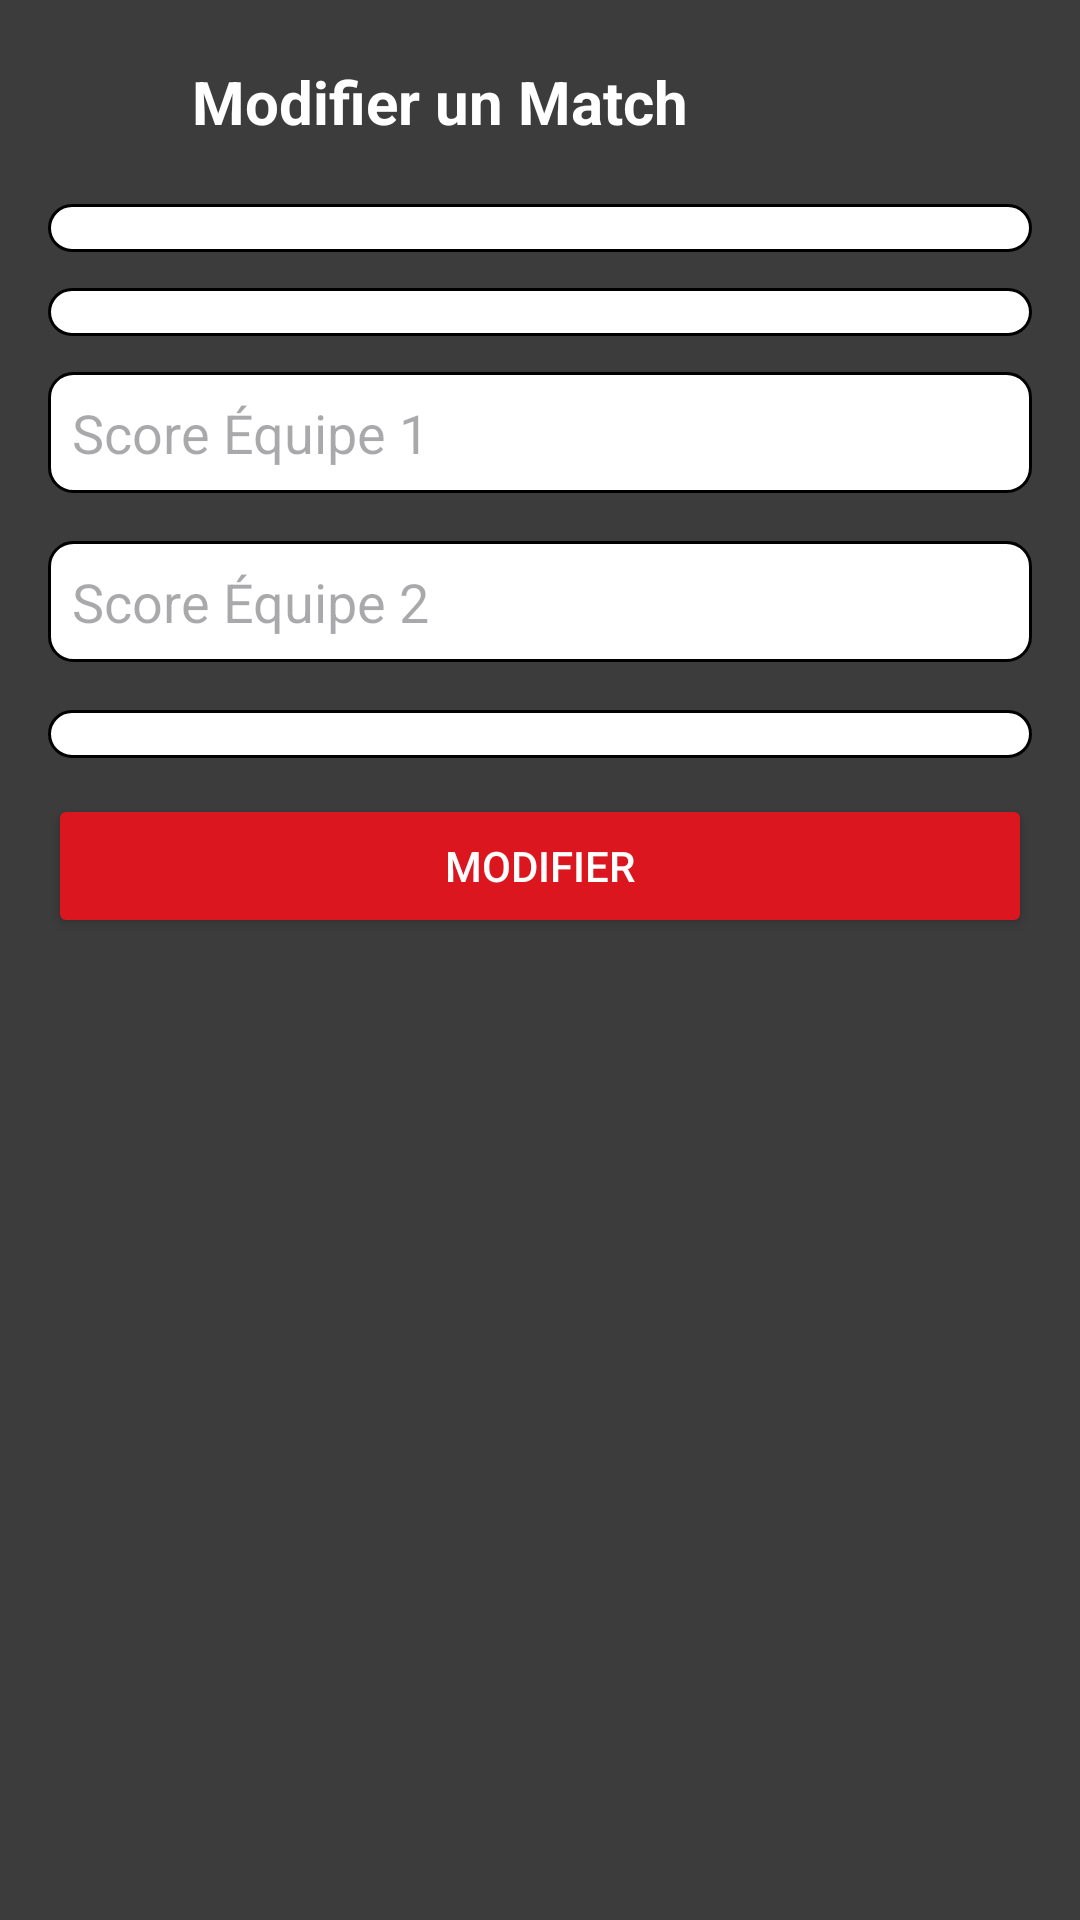

Produce the Android XML layout that renders to this screen, including the resource entries it uses.
<!-- AndroidManifest.xml: application theme Theme.E_sports_tournament_management_system -->
<!-- res/layout/activity_edit_match.xml -->
<?xml version="1.0" encoding="utf-8"?>
<LinearLayout xmlns:android="http://schemas.android.com/apk/res/android"
    xmlns:app="http://schemas.android.com/apk/res-auto"
    android:orientation="vertical"
    android:layout_width="match_parent"
    android:layout_height="match_parent"
    android:background="#3C3C3C"
    android:padding="16dp">

    <LinearLayout
        android:layout_width="match_parent"
        android:layout_height="wrap_content"
        android:orientation="horizontal"
        android:gravity="center_vertical"
        android:paddingBottom="16dp">

        <ImageButton
            android:id="@+id/btnBackDashboard"
            android:layout_width="36dp"
            android:layout_height="36dp"
            android:background="@android:color/transparent"
            android:src="@drawable/ic_back"
            android:contentDescription="Retour"
            app:tint="#FFFFFF" />

        <TextView
            android:layout_width="wrap_content"
            android:layout_height="wrap_content"
            android:layout_marginStart="12dp"
            android:text="Modifier un Match"
            android:textColor="#FFFFFF"
            android:textSize="20sp"
            android:textStyle="bold" />
    </LinearLayout>

    <Spinner
        android:id="@+id/spinnerTeam1"
        android:layout_width="match_parent"
        android:layout_height="wrap_content"
        android:layout_marginBottom="12dp"
        android:background="@drawable/edit_text_background" />
    <Spinner
        android:id="@+id/spinnerTeam2"
        android:layout_width="match_parent"
        android:layout_height="wrap_content"
        android:layout_marginBottom="12dp"
        android:background="@drawable/edit_text_background" />

    <EditText
        android:id="@+id/editTextScoreA"
        android:layout_width="match_parent"
        android:layout_height="wrap_content"
        android:hint="Score Équipe 1"
        android:layout_marginBottom="16dp"
        android:background="@drawable/edit_text_background"
        android:textColor="@color/black"
        android:inputType="number" />

    <EditText
        android:id="@+id/editTextScoreB"
        android:layout_width="match_parent"
        android:layout_height="wrap_content"
        android:hint="Score Équipe 2"
        android:layout_marginBottom="16dp"
        android:background="@drawable/edit_text_background"
        android:textColor="@color/black"
        android:inputType="number" />

    <Spinner
        android:id="@+id/spinnerWinner"
        android:layout_width="match_parent"
        android:layout_height="wrap_content"
        android:layout_marginBottom="12dp"
        android:background="@drawable/edit_text_background" />

    <Button
        android:id="@+id/btnSubmit"
        android:layout_width="match_parent"
        android:layout_height="wrap_content"
        android:text="Modifier"
        android:textColor="#FFFFFF"
        android:backgroundTint="#dc161f" />


</LinearLayout>
<!-- resources referenced by this layout -->
<resources>
  <!-- drawable edit_text_background (drawable) -->
  <?xml version="1.0" encoding="utf-8"?>
  <shape xmlns:android="http://schemas.android.com/apk/res/android">
      
      <solid android:color="#FFFFFF"/>
      <stroke
          android:color="#000000"
          android:width="1dp"/>
      <corners
          android:radius="8dp"/>
      <padding
          android:left="8dp"
          android:top="8dp"
          android:right="8dp"
          android:bottom="8dp"/>
  </shape>
  <style name="Theme.E_sports_tournament_management_system" parent="Base.Theme.E_sports_tournament_management_system" />
  <style name="Base.Theme.E_sports_tournament_management_system" parent="Theme.Material3.DayNight.NoActionBar">
          
          
      </style>
  <!-- not gathered from this repository: default colours our renderer supplied (Android Studio template values) -->
  <color name="black">#FF000000</color>
</resources>
